Photos from the image-classification dataset "processed" in the GitHub repository imane-mbarek/projet_CV. Its 2 classes are: drowning, normal.

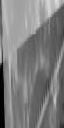
Label: normal

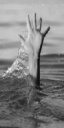
Label: drowning

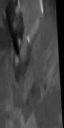
Label: normal

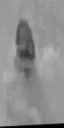
Label: drowning

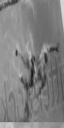
Label: normal

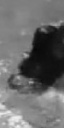
Label: drowning
